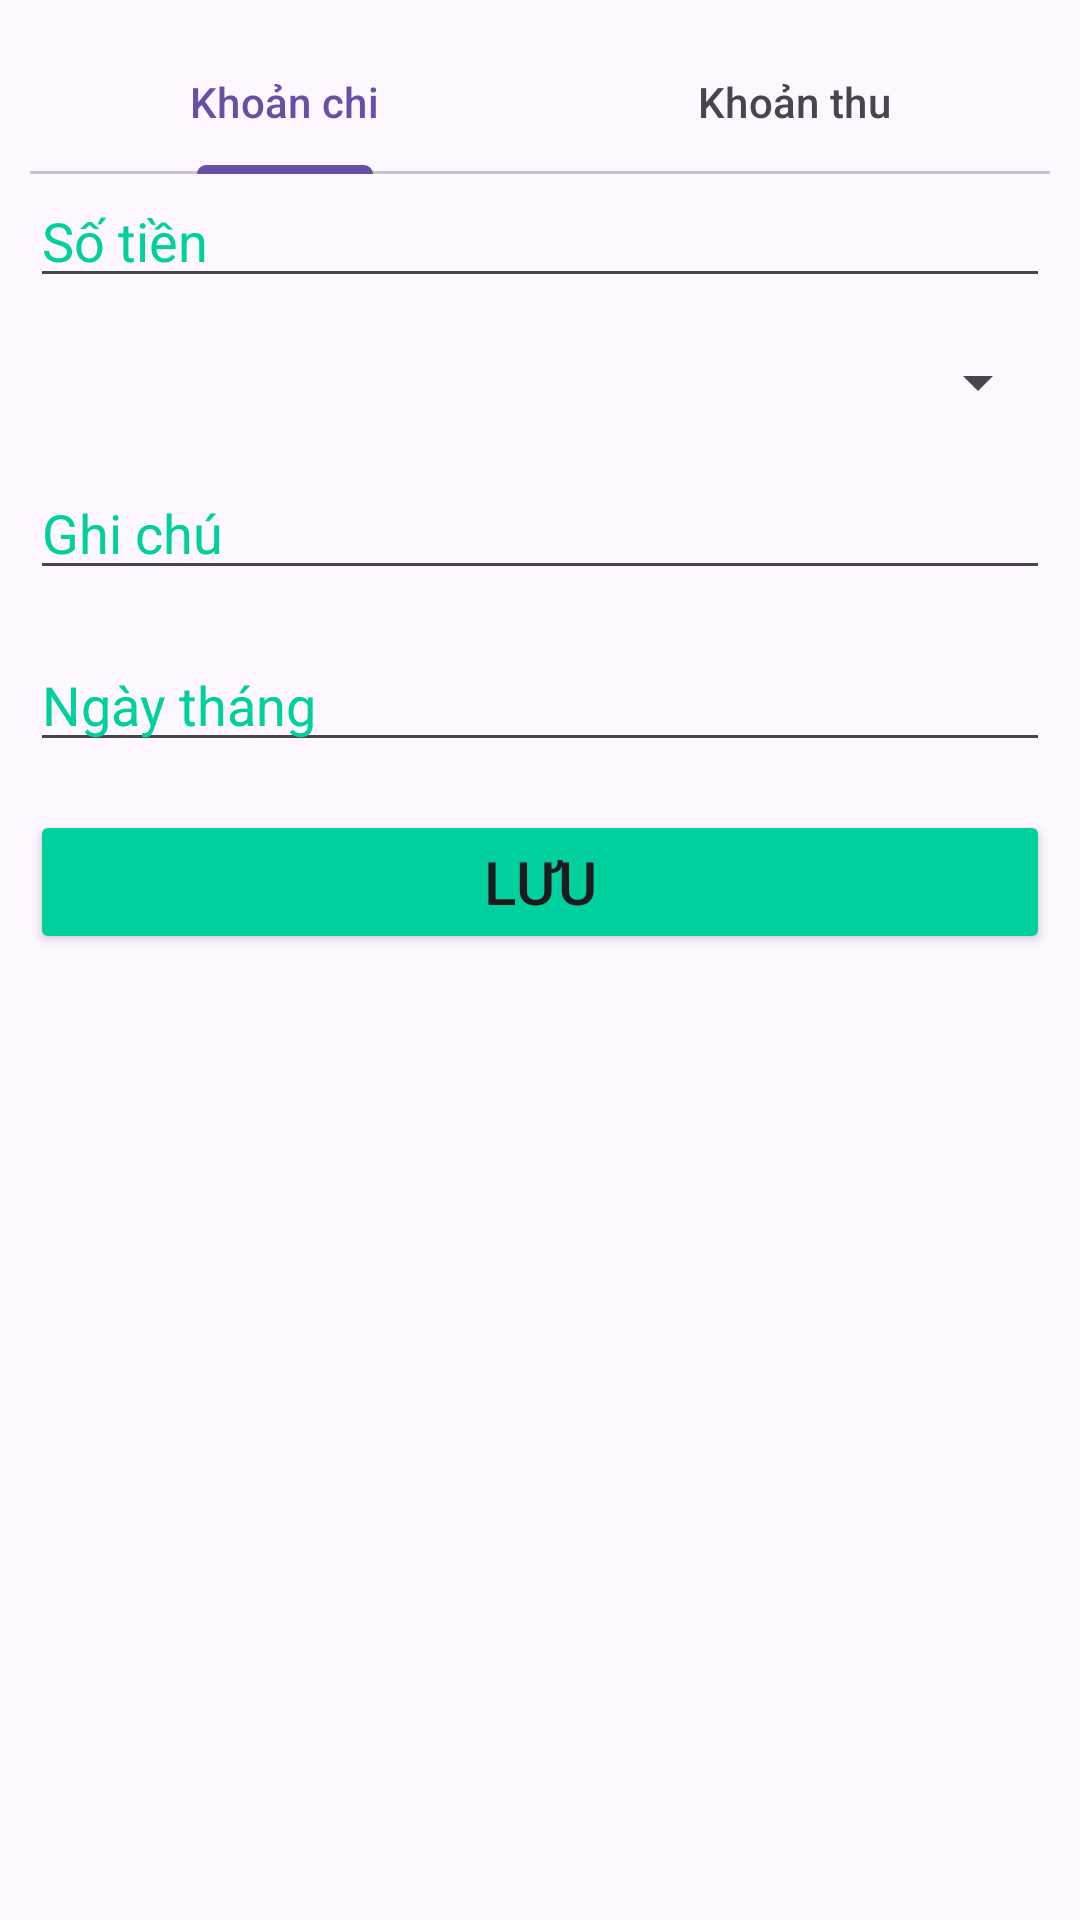

The Android layout XML behind this screen, and the referenced resources:
<!-- AndroidManifest.xml: application theme Theme.BudgetMastery -->
<!-- res/layout/fragment_expense.xml -->
<?xml version="1.0" encoding="utf-8"?>
<LinearLayout xmlns:android="http://schemas.android.com/apk/res/android"
    xmlns:tools="http://schemas.android.com/tools"
    android:layout_width="match_parent"
    android:layout_height="match_parent"
    android:orientation="vertical"
    android:padding="10dp"
    tools:context=".Fragment.ExpenseFragment">

    <com.google.android.material.tabs.TabLayout
        android:layout_width="match_parent"
        android:layout_height="wrap_content">

        <com.google.android.material.tabs.TabItem
            android:layout_width="wrap_content"
            android:layout_height="wrap_content"
            android:text="Khoản chi" />

        <com.google.android.material.tabs.TabItem
            android:layout_width="wrap_content"
            android:layout_height="wrap_content"
            android:text="Khoản thu" />

    </com.google.android.material.tabs.TabLayout>

    <LinearLayout
        android:layout_width="match_parent"
        android:layout_height="wrap_content"
        android:orientation="vertical">

        <EditText
            android:id="@+id/edtSoTien"
            android:layout_width="match_parent"
            android:layout_height="wrap_content"
            android:hint="Số tiền"
            android:textColorHint="@color/primary_color" />

        <Spinner
            android:id="@+id/spChonNhom"
            android:layout_width="match_parent"
            android:layout_height="wrap_content"
            android:layout_marginTop="16dp"
            android:textColor="@color/primary_color" />

        <EditText
            android:id="@+id/edtGhiChu"
            android:layout_width="match_parent"
            android:layout_height="wrap_content"
            android:layout_marginTop="16dp"
            android:hint="Ghi chú"
            android:textColorHint="@color/primary_color" />

        <EditText
            android:id="@+id/edtNgayThang"
            android:layout_width="match_parent"
            android:layout_height="wrap_content"
            android:layout_marginTop="16dp"
            android:hint="Ngày tháng"
            android:textColorHint="@color/primary_color" />
    </LinearLayout>

    <Button
        android:id="@+id/btnLuu"
        android:layout_width="match_parent"
        android:layout_height="wrap_content"
        android:layout_marginTop="16dp"
        android:backgroundTint="@color/primary_color"
        android:text="Lưu"
        android:textSize="20sp" />

</LinearLayout>
<!-- resources referenced by this layout -->
<resources>
  <color name="primary_color">#00D09E</color>
  <style name="Theme.BudgetMastery" parent="Base.Theme.BudgetMastery" />
  <style name="Base.Theme.BudgetMastery" parent="Theme.Material3.DayNight.NoActionBar">
          
          
      </style>
</resources>
